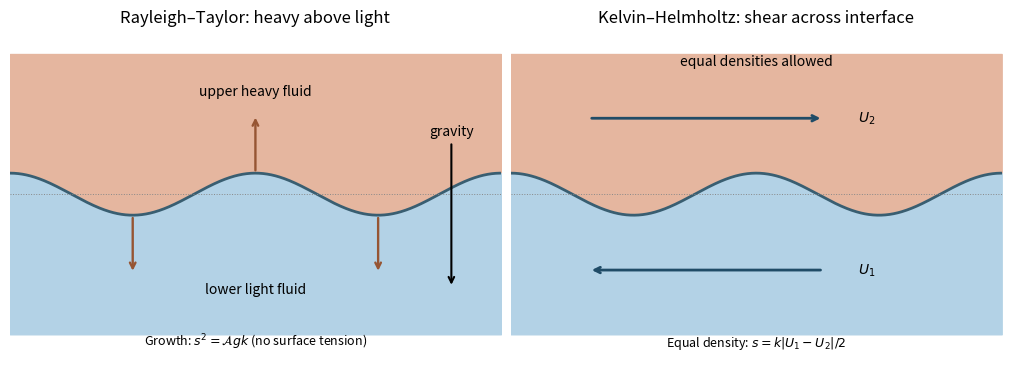

The matplotlib source for this figure:
"""Original explanatory plot. Tested with Python 3.14, numpy and matplotlib; PNG output goes to the current directory."""
import numpy as np
import matplotlib
matplotlib.use("Agg")
import matplotlib.pyplot as plt
from matplotlib.patches import Rectangle
plt.rcParams.update({"font.size":10,"figure.facecolor":"white","axes.facecolor":"white","savefig.facecolor":"white"})
fig,axs=plt.subplots(1,2,figsize=(10,3.8),layout='constrained');x=np.linspace(0,2*np.pi,600);eta=.18*np.cos(2*x)
for a,title in zip(axs,['Rayleigh–Taylor: heavy above light','Kelvin–Helmholtz: shear across interface']):
 a.fill_between(x,eta,1.2,color='#e5b69f');a.fill_between(x,-1.2,eta,color='#b3d2e6');a.plot(x,eta,color='#395e71',lw=2);a.axhline(0,ls=':',color='#888',lw=.7);a.set(xlim=(0,2*np.pi),ylim=(-1.6,1.4),title=title);a.axis('off')
axs[0].text(np.pi,.85,'upper heavy fluid',ha='center');axs[0].text(np.pi,-.85,'lower light fluid',ha='center')
for xx,sgn in [(np.pi,1),(np.pi/2,-1),(3*np.pi/2,-1)]:
 yy=.18*np.cos(2*xx);axs[0].annotate('',(xx,yy+sgn*.5),(xx,yy),arrowprops={'arrowstyle':'->','color':'#965533','lw':1.7})
axs[0].annotate('gravity',(5.65,-.8),(5.65,.5),ha='center',arrowprops={'arrowstyle':'->','lw':1.5});axs[0].text(np.pi,-1.3,r'Growth: $s^2=\mathcal{A}gk$ (no surface tension)',ha='center',fontsize=9)
for yy,left,right in [(.65,1,4),(-.65,4,1)]:axs[1].annotate('',(right,yy),(left,yy),arrowprops={'arrowstyle':'->','color':'#204c67','lw':2})
axs[1].text(4.45,.65,r'$U_2$',va='center');axs[1].text(4.45,-.65,r'$U_1$',va='center');axs[1].text(np.pi,1.1,'equal densities allowed',ha='center');axs[1].text(np.pi,-1.3,r'Equal density: $s=k|U_1-U_2|/2$',ha='center',fontsize=9)
fig.savefig('paper-1-interface-instabilities.png',dpi=160);plt.close(fig)
